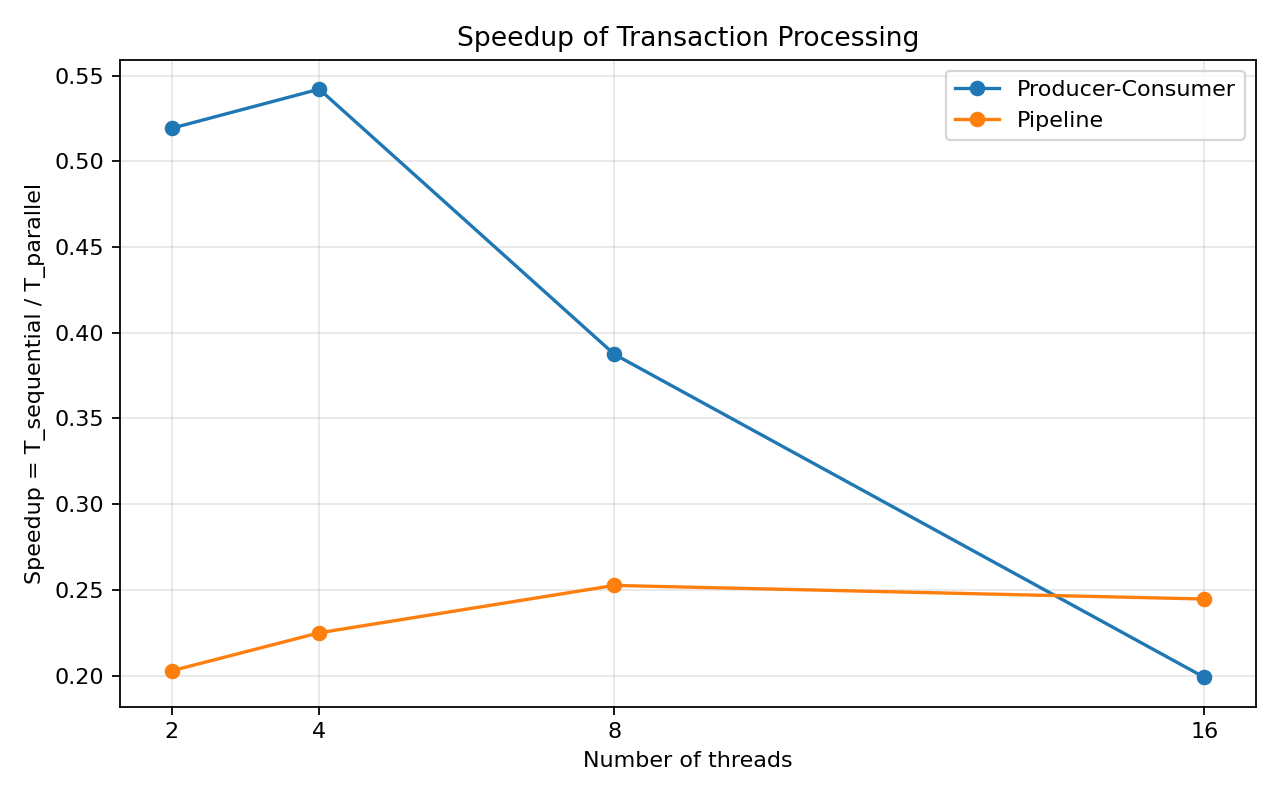

The table this chart was drawn from, first rows:
threads, producer_consumer, pipeline
2, 0.5193, 0.2027
4, 0.5421, 0.2249
8, 0.3874, 0.2526
16, 0.1989, 0.2446
